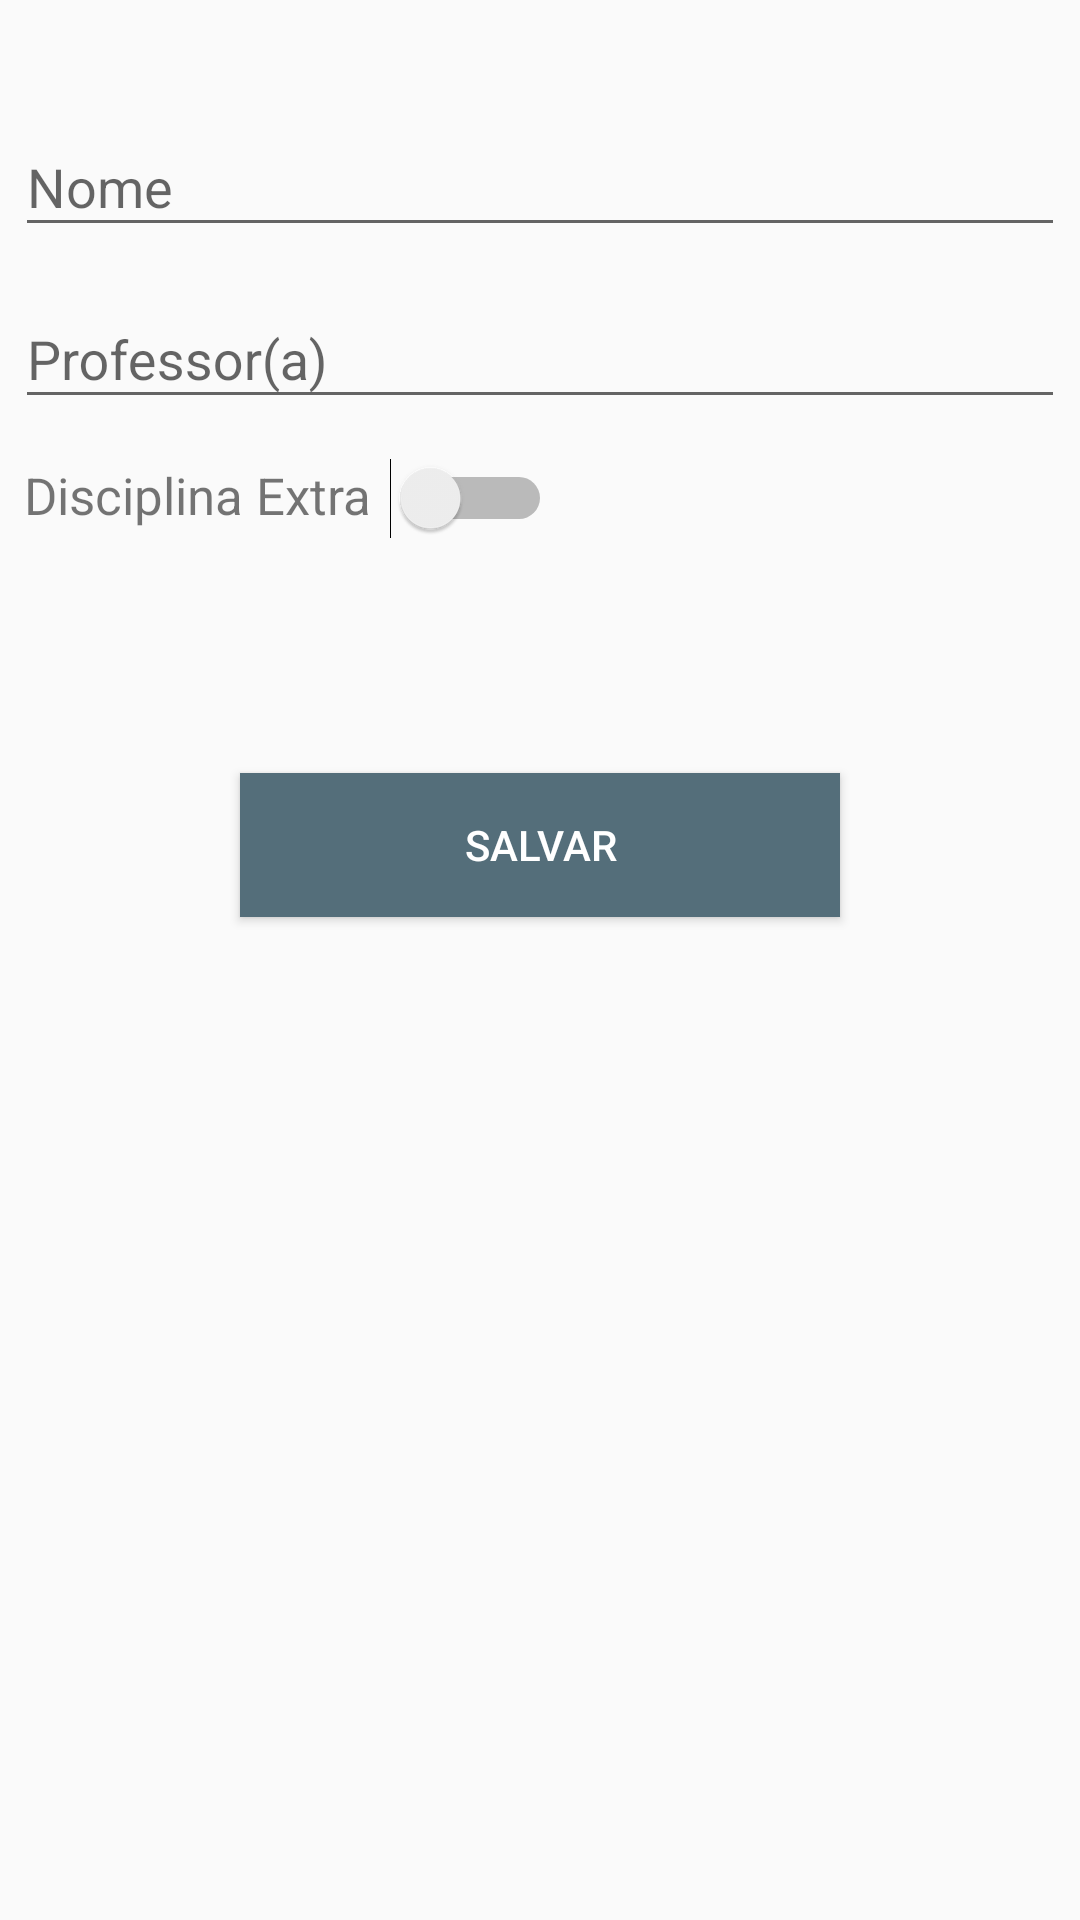

This screen was rendered from an Android layout file. Write that file and the resources it references.
<!-- AndroidManifest.xml: application theme AppTheme -->
<!-- res/layout/activity_cadastro_disciplinas.xml -->
<?xml version="1.0" encoding="utf-8"?>
<LinearLayout xmlns:android="http://schemas.android.com/apk/res/android"
    xmlns:tools="http://schemas.android.com/tools"
    android:layout_width="match_parent"
    android:layout_height="match_parent"
    android:backgroundTint="#fff"
    android:orientation="vertical"
    android:paddingTop="30dp"
    tools:context="com.app.boletim.activities.CadastroDisciplinasActivity">

    <android.support.design.widget.TextInputLayout
        android:layout_width="match_parent"
        android:layout_height="wrap_content">

        <EditText
            android:id="@+id/edit_nome_disciplina"
            android:layout_width="match_parent"
            android:layout_height="wrap_content"
            android:layout_margin="5dp"
            android:inputType="textShortMessage"
            android:hint="@string/nome" />

    </android.support.design.widget.TextInputLayout>

    <android.support.design.widget.TextInputLayout
        android:layout_width="match_parent"
        android:layout_height="wrap_content">

        <EditText
            android:id="@+id/edit_professor"
            android:layout_width="match_parent"
            android:layout_height="wrap_content"
            android:layout_margin="5dp"
            android:inputType="textShortMessage"
            android:hint="@string/professor" />

    </android.support.design.widget.TextInputLayout>

    <LinearLayout
        android:layout_width="wrap_content"
        android:layout_height="wrap_content"
        android:layout_margin="8dp"
        android:orientation="horizontal">

        <TextView
            android:layout_width="wrap_content"
            android:layout_height="wrap_content"
            android:layout_marginEnd="3dp"
            android:text="@string/disciplina_extra"
            android:textSize="17sp" />

        <Switch
            android:id="@+id/switch_disciplina_extra"
            android:layout_marginStart="3dp"
            android:layout_width="wrap_content"
            android:layout_height="wrap_content" />

    </LinearLayout>

    <Button
        android:id="@+id/btn_salvar_disciplina"
        android:foreground="?android:attr/selectableItemBackgroundBorderless"
        android:layout_width="200dp"
        android:layout_height="wrap_content"
        android:background="@color/colorAccent"
        android:text="@string/salvar"
        android:textColor="#fff"
        android:layout_marginTop="70dp"
        android:layout_gravity="center" />

</LinearLayout>
<!-- resources referenced by this layout -->
<resources>
  <color name="colorAccent">#546e7a</color>
  <string name="disciplina_extra">Disciplina Extra</string>
  <string name="nome">Nome</string>
  <string name="professor">Professor(a)</string>
  <string name="salvar">Salvar</string>
  <style name="AppTheme" parent="Theme.AppCompat.Light.DarkActionBar">
          
          <item name="colorPrimary">@color/colorPrimary</item>
          <item name="colorPrimaryDark">@color/colorPrimaryDark</item>
          <item name="colorAccent">@color/colorAccent</item>
          <item name="android:windowContentTransitions">true</item>
  
          
          <item name="android:windowEnterTransition">@transition/slide</item>
          <item name="android:windowExitTransition">@transition/slide</item>
      </style>
  <color name="colorPrimary">#00bcd4</color>
  <color name="colorPrimaryDark">#008ba3</color>
</resources>
